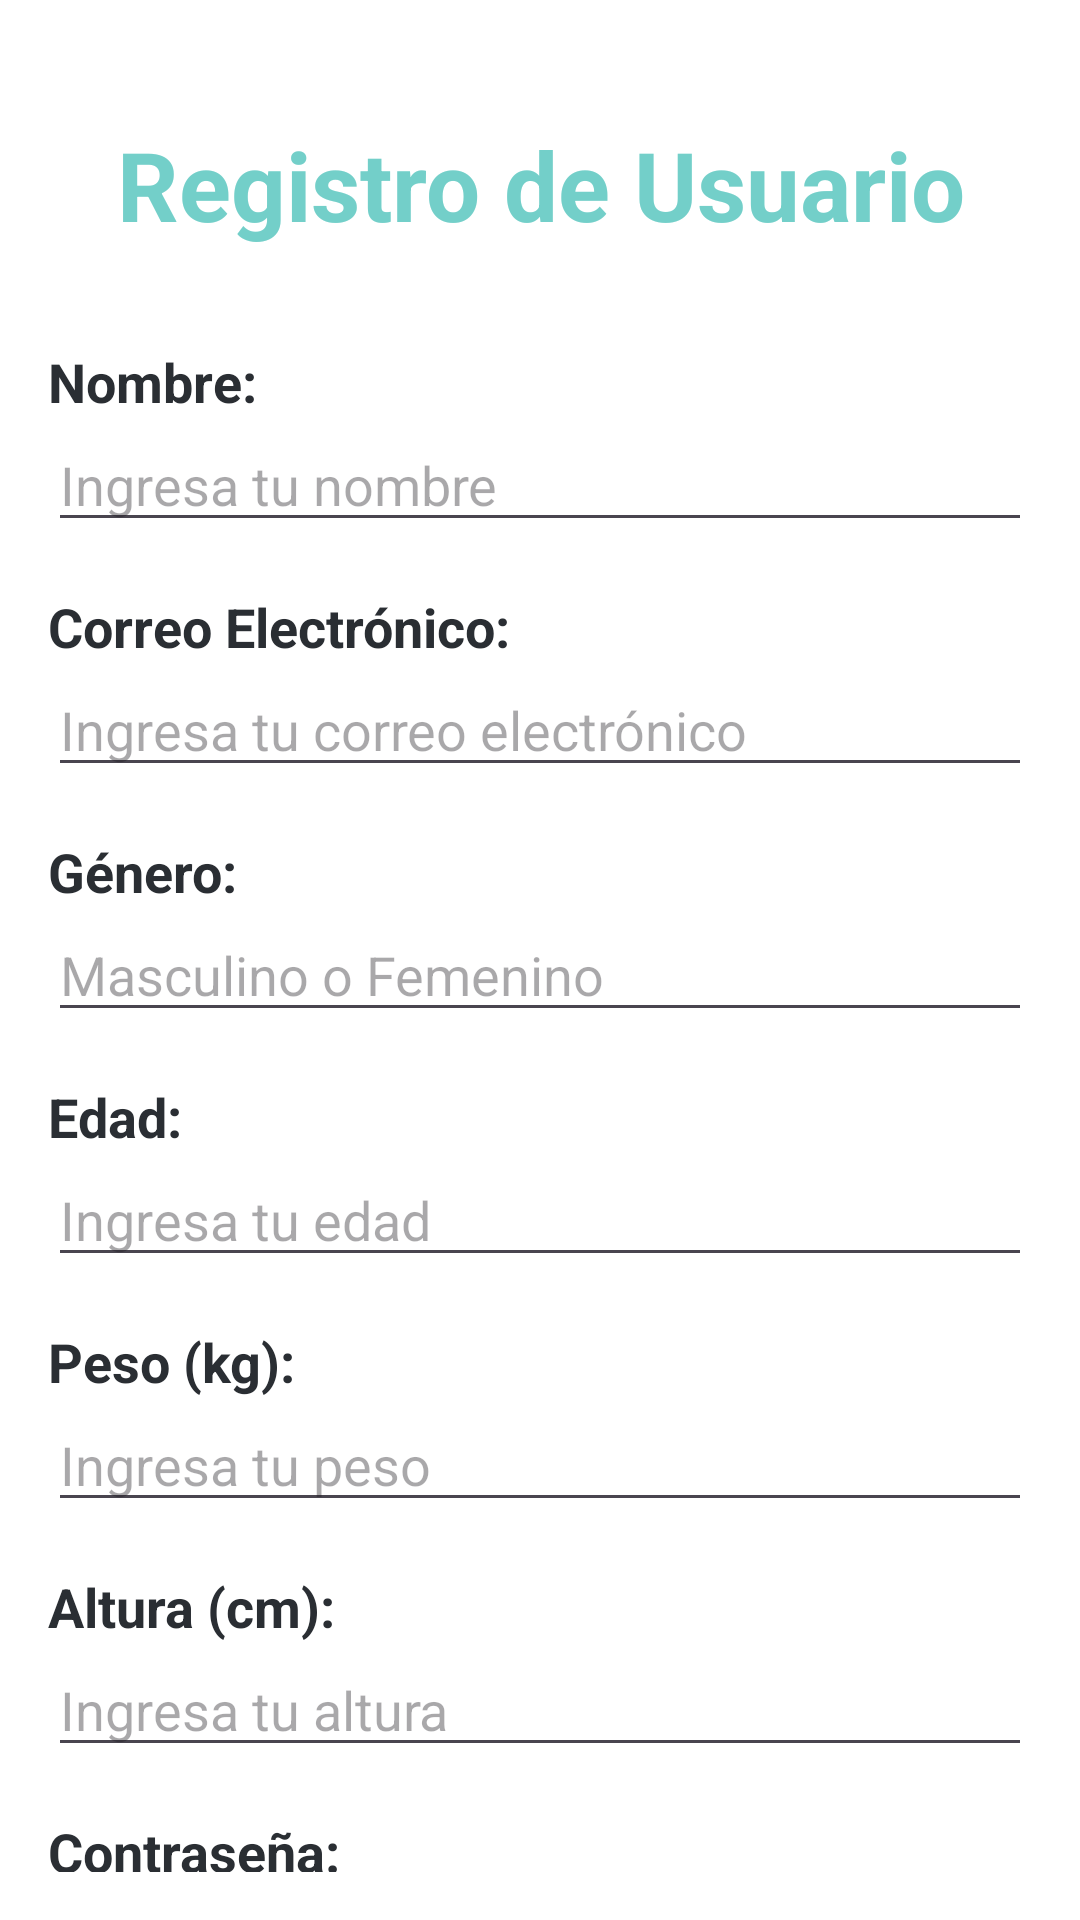

The Android layout XML behind this screen, and the referenced resources:
<!-- AndroidManifest.xml: application theme Theme.EcuaFit -->
<!-- res/layout/activity_registro.xml -->
<?xml version="1.0" encoding="utf-8"?>
<androidx.coordinatorlayout.widget.CoordinatorLayout xmlns:android="http://schemas.android.com/apk/res/android"

    android:layout_width="match_parent"
    android:layout_height="match_parent"
    android:background="@color/fondo_login"
    android:orientation="vertical"
    android:padding="16dp">

<LinearLayout
    android:layout_width="match_parent"
    android:layout_height="match_parent"
    android:orientation="vertical">

    
    <ScrollView
        android:layout_width="match_parent"
        android:layout_height="800dp">

        <LinearLayout
            android:layout_width="match_parent"
            android:layout_height="wrap_content"
            android:orientation="vertical">

            <TextView
                android:id="@+id/registro"
                style="@style/titulos"
                android:layout_width="wrap_content"
                android:layout_height="wrap_content"
                android:layout_gravity="center"
                android:layout_marginBottom="32dp"
                android:text="Registro de Usuario"
                android:textColor="@color/principal_color_ej" />

            <TextView
                style="@style/loginTextTitle"
                android:id="@+id/textViewNameLabel"
                android:layout_width="wrap_content"
                android:layout_height="wrap_content"
                android:text="Nombre:"
                android:textColor="@color/color_complementario"
                android:textSize="18sp" />

            <EditText
                android:id="@+id/editTextName"
                android:layout_width="match_parent"
                android:layout_height="wrap_content"
                android:hint="Ingresa tu nombre" />

            <TextView
                style="@style/loginTextTitle"
                android:id="@+id/textViewEmailLabel"
                android:layout_width="wrap_content"
                android:layout_height="wrap_content"
                android:layout_marginTop="16dp"
                android:text="Correo Electrónico:"
                android:textColor="@color/color_complementario"
                android:textSize="18sp" />

            <EditText
                android:id="@+id/editTextEmail"
                android:layout_width="match_parent"
                android:layout_height="wrap_content"
                android:hint="Ingresa tu correo electrónico"
                android:inputType="textEmailAddress" />

            <TextView
                style="@style/loginTextTitle"
                android:id="@+id/textViewPasswordLabel2"
                android:layout_width="match_parent"
                android:layout_height="wrap_content"
                android:layout_marginTop="16dp"
                android:text="Género:"
                android:textColor="@color/color_complementario"
                android:textSize="18sp" />

            <EditText
                android:id="@+id/editTextGenero"
                android:layout_width="match_parent"
                android:layout_height="wrap_content"
                android:hint="Masculino o Femenino"
                android:inputType="text" />

            <TextView
                style="@style/loginTextTitle"
                android:id="@+id/textViewPasswordLabel"
                android:layout_width="wrap_content"
                android:layout_height="wrap_content"
                android:layout_marginTop="16dp"
                android:text="Edad:"
                android:textColor="@color/color_complementario"
                android:textSize="18sp" />

            <EditText
                android:id="@+id/editTextEdad"
                android:layout_width="match_parent"
                android:layout_height="wrap_content"
                android:hint="Ingresa tu edad"
                android:inputType="number" />

            <TextView
                style="@style/loginTextTitle"
                android:id="@+id/textViewPasswordLabel5"
                android:layout_width="match_parent"
                android:layout_height="wrap_content"
                android:layout_marginTop="16dp"
                android:text="Peso (kg):"
                android:textColor="@color/color_complementario"
                android:textSize="18sp" />

            <EditText
                android:id="@+id/editTextPeso"
                android:layout_width="match_parent"
                android:layout_height="wrap_content"
                android:hint="Ingresa tu peso"
                android:inputType="numberDecimal" />

            <TextView
                android:id="@+id/textViewPasswordLabel3"
                style="@style/loginTextTitle"
                android:layout_width="match_parent"
                android:layout_height="wrap_content"
                android:layout_marginTop="16dp"
                android:text="Altura (cm):"
                android:textColor="@color/color_complementario"
                android:textSize="18sp" />

            <EditText
                android:id="@+id/editTextAltura"
                android:layout_width="match_parent"
                android:layout_height="wrap_content"
                android:hint="Ingresa tu altura"
                android:inputType="numberDecimal" />

            <TextView
                style="@style/loginTextTitle"
                android:id="@+id/textViewPasswordLabel6"
                android:layout_width="match_parent"
                android:layout_height="wrap_content"
                android:layout_marginTop="16dp"
                android:text="Contraseña:"
                android:textColor="@color/color_complementario"
                android:textSize="18sp" />

            <EditText
                android:id="@+id/editTextContraseña"
                android:layout_width="match_parent"
                android:layout_height="wrap_content"
                android:hint="Ingresa tu contraseña"
                android:inputType="textPassword" />

            <Button
                android:id="@+id/buttonRegister"
                android:layout_width="wrap_content"
                android:layout_height="50dp"
                android:layout_gravity="center"
                android:layout_marginTop="32dp"

                android:backgroundTint="@color/principal_color_ej"
                android:text="Registrar" />
        </LinearLayout>

    </ScrollView>



    

    

    

</LinearLayout>
</androidx.coordinatorlayout.widget.CoordinatorLayout>
<!-- resources referenced by this layout -->
<resources>
  <color name="color_complementario">#2A2E33</color>
  <color name="fondo_login">#FFFFFF</color>
  <color name="principal_color_ej">#73CFC9</color>
  <style name="loginTextTitle">
  
  
          <item name="android:textColor">@color/card_special</item>
          <item name="android:textSize">15sp</item>
          <item name="android:textStyle">bold</item>
  
      </style>
  <style name="titulos">
  
  
          <item name="android:layout_marginTop">24dp</item>
          <item name="android:layout_marginBottom">24dp</item>
          <item name="android:textSize">32sp</item>
          <item name="android:gravity">center</item>
          <item name="android:textStyle">bold</item>
  
      </style>
  <style name="Theme.EcuaFit" parent="Base.Theme.EcuaFit" />
  <color name="card_special">#1D7167</color>
  <style name="Base.Theme.EcuaFit" parent="Theme.Material3.Light.NoActionBar">
          
          
          <item name="android:statusBarColor">@color/color_boton</item>
  
  
  
          <item name="android:textViewStyle">@style/CustomTextView</item>
  
          <item name="cardViewStyle">@style/CustomCardView</item>
  
      </style>
  <color name="color_boton">#219787</color>
  <style name="CustomTextView" parent="android:Widget.TextView">
          <item name="android:textColor">@color/color_complementario</item>
  
      </style>
  <style name="CustomCardView" parent="Widget.MaterialComponents.CardView">
          <item name="cardBackgroundColor">@color/card_background</item>
  
      </style>
  <color name="card_background">#FFFFFF</color>
</resources>
